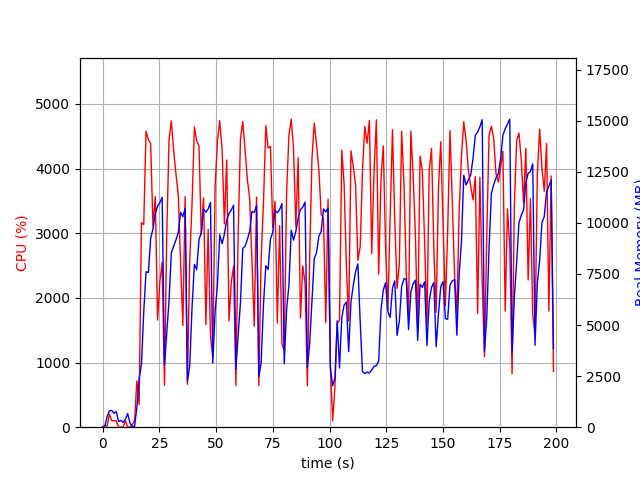

Values plotted in this chart, from the file beside it:
elapsed_time, nproc, cpu, mem_real, mem_virtual
4.0531158447265625e-05, 1, 0.0, 12.66, 3255
1.007, 2, 26.8, 46.7, 153.8
2.014, 4, 16.9, 519.2, 2178
3.022, 4, 200.4, 797.5, 2528
4.03, 4, 102.2, 824.3, 2562
5.038, 3, 98.2, 679, 2100
6.046, 3, 100.2, 764.6, 2212
7.054, 3, 0.0, 282.7, 1571
8.062, 3, 2.0, 334, 1630
9.069, 3, 3.0, 238.7, 1544
10.08, 3, 100.1, 388.7, 1664
11.09, 5, 3.0, 668.7, 2549
12.1, 3, 3.0, 199.2, 1517
13.1, 1, 39.7, 41.08, 612.1
14.11, 1, 99.1, 41.08, 612.1
15.12, 1, 715.9, 954.9, 6584
16.13, 1, 347.1, 2396, 10373
17.14, 1, 3162, 3058, 10373
18.15, 1, 3134, 5637, 12165
19.16, 1, 4578, 7607, 17556
20.18, 1, 4445, 7572, 18160
21.19, 1, 4387, 9236, 18160
22.21, 1, 3113, 9710, 18224
23.23, 1, 3567, 10453, 18304
24.24, 1, 1658, 10821, 18304
25.25, 1, 2246, 10986, 18304
26.27, 1, 2547, 11246, 18400
27.27, 1, 648.4, 3036, 18400
28.28, 1, 2954, 4643, 18400
29.29, 1, 4450, 6200, 18400
30.31, 1, 4738, 8537, 18864
31.33, 1, 4277, 8851, 18898
32.35, 1, 3917, 9169, 18898
33.36, 1, 3590, 9531, 18898
34.37, 1, 2549, 10517, 18898
35.38, 1, 1574, 10303, 18898
36.39, 1, 3566, 10712, 18898
37.4, 1, 664.0, 2251, 18898
38.4, 1, 2582, 3003, 18898
39.45, 1, 3483, 5917, 18898
40.46, 1, 4644, 7970, 19236
41.48, 1, 4428, 7707, 19359
42.49, 1, 4351, 9174, 19359
43.5, 1, 2976, 9536, 19359
44.52, 1, 3545, 10679, 19359
45.53, 1, 1587, 10517, 19359
46.53, 1, 3059, 10685, 19359
47.55, 1, 1411, 11005, 19359
48.56, 1, 1085, 3143, 19359
49.61, 1, 3722, 5688, 19359
50.61, 1, 4429, 6941, 19385
51.63, 1, 4738, 9418, 19540
52.66, 1, 4301, 8986, 19540
53.68, 1, 3146, 9449, 19540
54.71, 1, 4132, 10143, 19540
55.72, 1, 1644, 10458, 19540
56.72, 1, 2243, 10629, 19540
57.73, 1, 2492, 10863, 19540
58.74, 1, 643.1, 2853, 19540
59.75, 1, 2986, 4510, 19540
... 137 more rows
